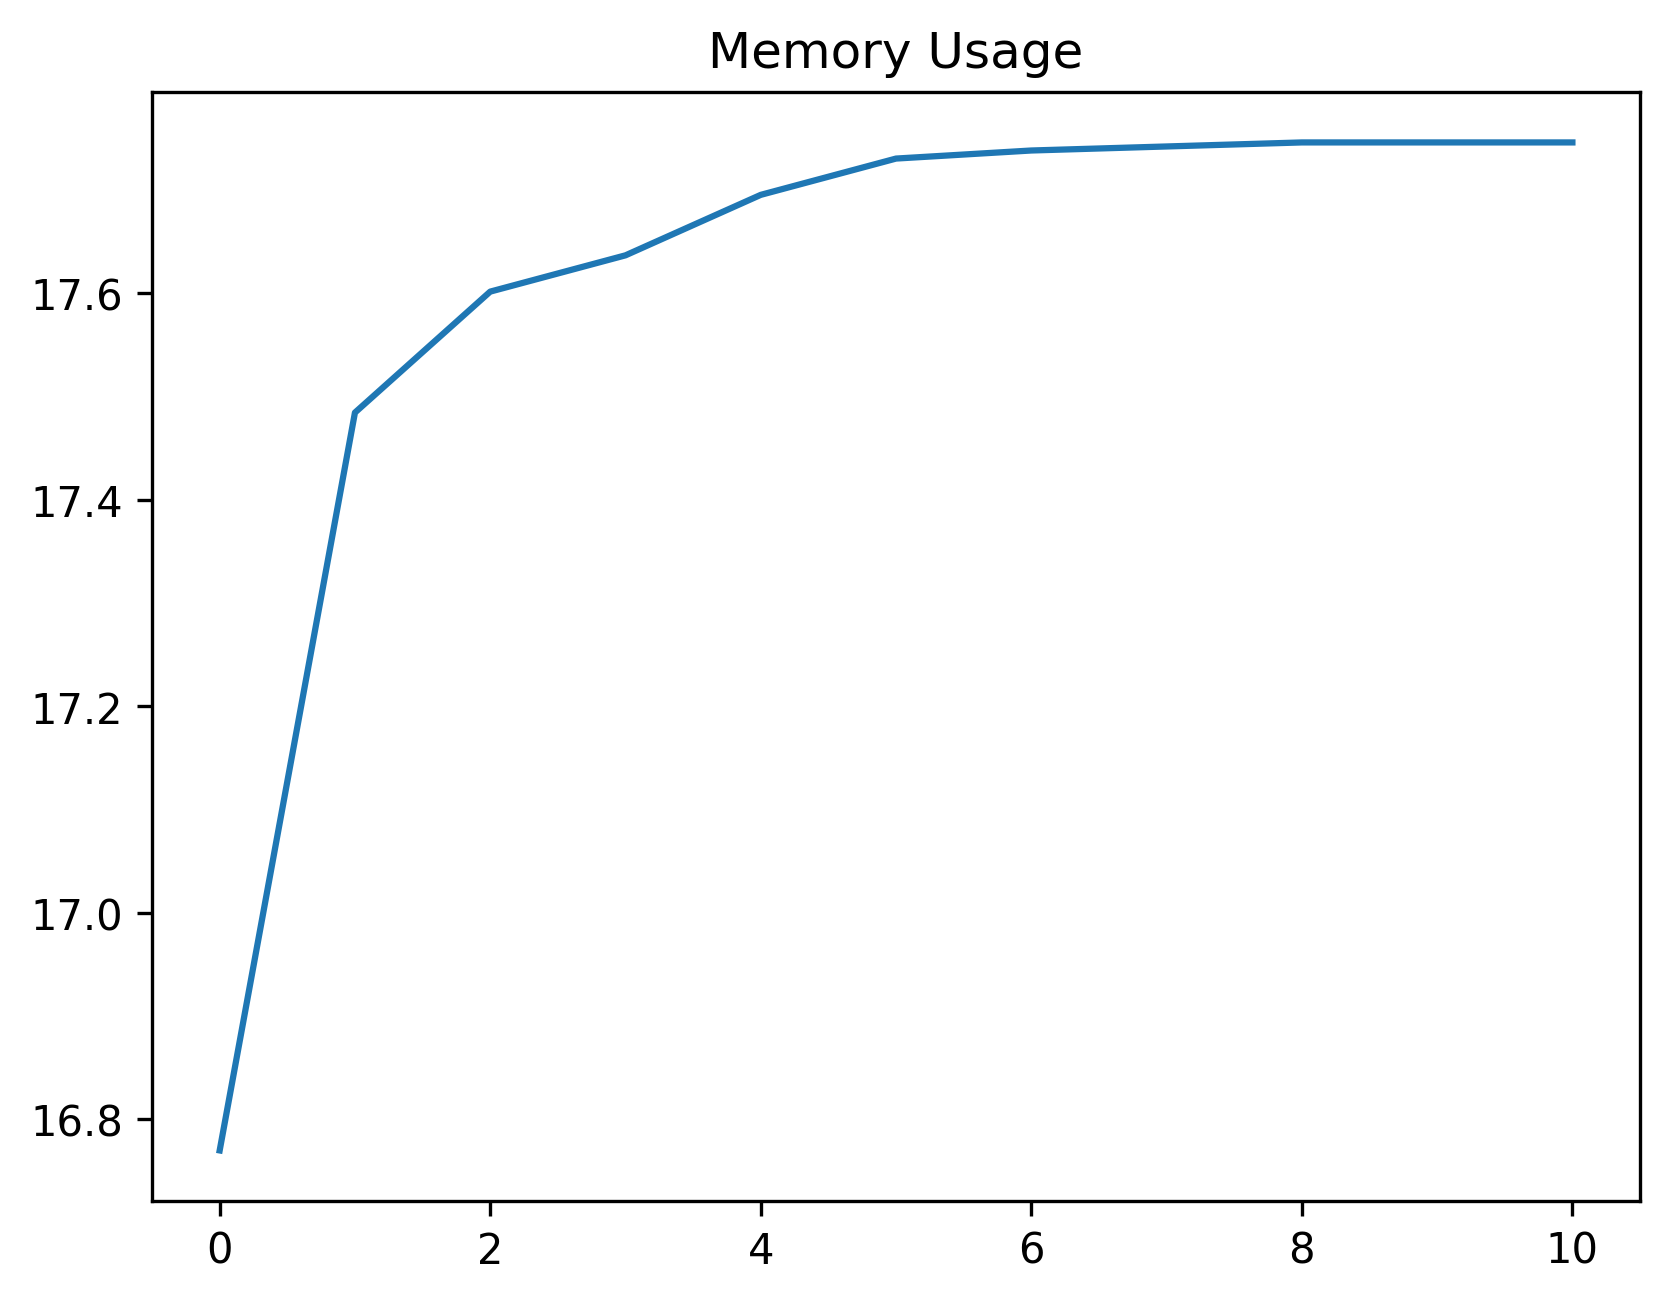

The data file committed next to this chart (first rows):
date_time, name, memory
2024-02-08 10:24:11.232618, start, 16.77
2024-02-08 10:24:12.985625, click_development_azure_account_button, 17.48
2024-02-08 10:24:12.995586, wait_for_login_tab_to_open_two_items, 17.6
2024-02-08 10:24:13.004559, swap_to_new_tab, 17.64
2024-02-08 10:24:14.928686, wait_for_user_name, 17.7
2024-02-08 10:24:15.553460, fill_in_user_name, 17.73
2024-02-08 10:24:16.286551, for_password_element, 17.74
2024-02-08 10:24:17.301440, fill_in_password, 17.74
2024-02-08 10:24:18.143782, stay_signed_in, 17.75
2024-02-08 10:24:18.189426, switch_to_default, 17.75
2024-02-08 10:24:36.992013, wait_for_main, 17.75
